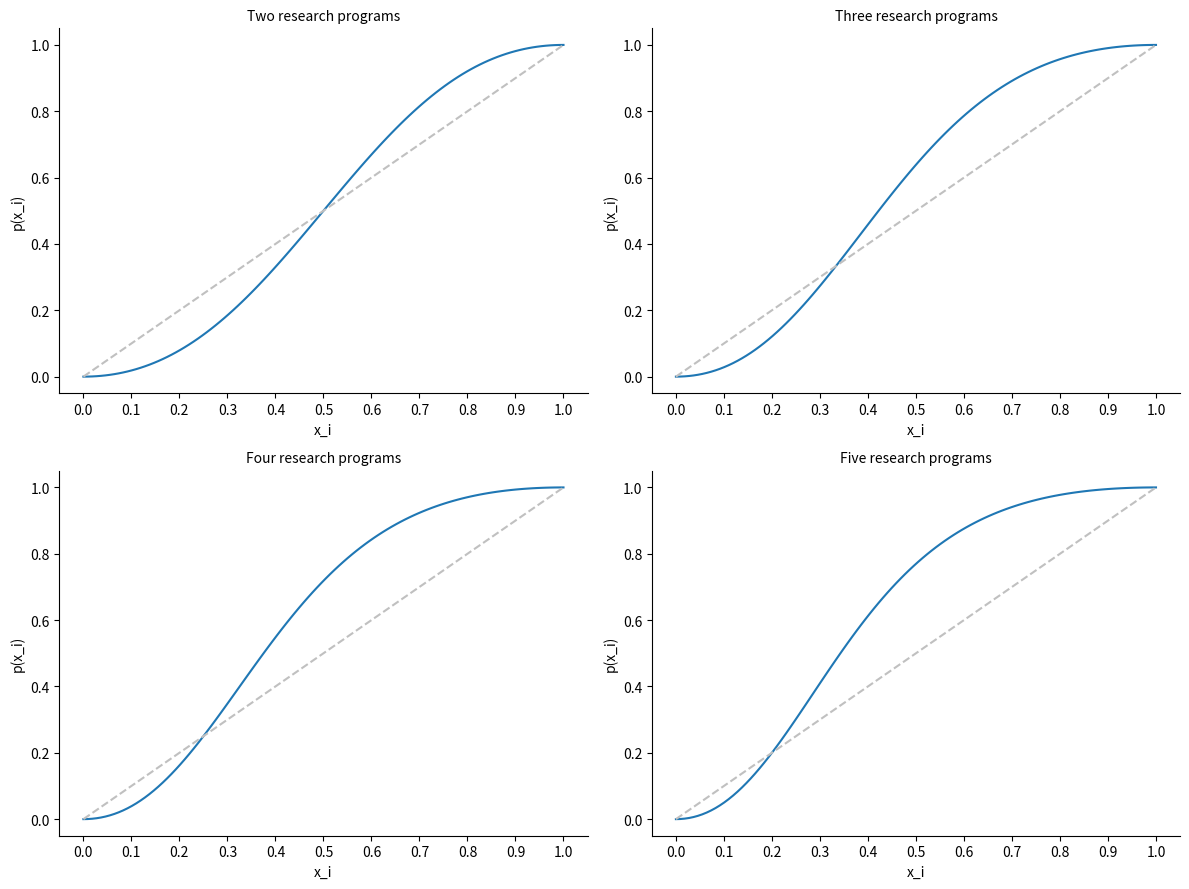

The script that saved this image: (Note: this script raises an exception after producing the figure.)
#!/usr/bin/env python
# -*- coding: utf-8 -*-
#
#  figuers_2_3_complexity-and-pluralism.py
#  
# [redacted]
#  
#  This program is free software; you can redistribute it and/or modify
#  it under the terms of the GNU General Public License as published by
#  the Free Software Foundation; either version 2 of the License, or
#  (at your option) any later version.
#  
#  This program is distributed in the hope that it will be useful,
#  but WITHOUT ANY WARRANTY; without even the implied warranty of
#  MERCHANTABILITY or FITNESS FOR A PARTICULAR PURPOSE.  See the
#  GNU General Public License for more details.
#  
#  You should have received a copy of the GNU General Public License
#  along with this program; if not, write to the Free Software
#  Foundation, Inc., 51 Franklin Street, Fifth Floor, Boston,
#  MA 02110-1301, USA.
#  
#  


import itertools
import numpy as np
import matplotlib.pyplot as plt

# Figure 2: illustration of the transition function

def prob_func(shares):
    if sum(shares) != 1.0:
        if 1.0 - sum(shares) < 0.000001:
            shares[0] = 1-sum(shares[1:])
        else:
            raise AssertionError("Shares do not sum to unity but to {}".format(sum(shares)))
    probs = []
    for x_i in shares:
        p_x_i = (12*x_i**2 - 5*x_i**3) / sum([12*x_j**2 - 5*x_j**3 for x_j in shares])
        probs.append(p_x_i)
    if sum(probs) != 1.0:
        if 1.0 - sum(probs) < 0.000001:
            probs[0] = 1-sum(probs[1:])
        else:
            raise AssertionError("Probabilities do not sum to unity but to {}".format(sum(probs)))
    return probs    
    
shares_x_i_print = np.linspace(0, 1, num=11)
shares_x_i = np.linspace(0, 1, num=110)

probs = []
probs_x_i_2 = [prob_func([x_i, 1-x_i])[0] for x_i in shares_x_i]
probs.append(probs_x_i_2)
probs_x_i_3 = [prob_func([x_i] + 2*[(1-x_i)/2])[0] for x_i in shares_x_i]
probs.append(probs_x_i_3)
probs_x_i_4 = [prob_func([x_i] + 3*[(1-x_i)/3])[0] for x_i in shares_x_i]
probs.append(probs_x_i_4)
probs_x_i_5 = [prob_func([x_i] + 4*[(1-x_i)/4])[0] for x_i in shares_x_i]
probs.append(probs_x_i_5)

locs = list(itertools.product(range(2), range(2)))
nbs_big = ["Two", "Three", "Four", "Five"]
nbs_small = ["two", "three", "four", "five"]

plt.clf()
fig, ax = plt.subplots(2,2, figsize=(12, 9))
for i in range(len(locs)):
    ax[locs[i]].plot(shares_x_i, probs[i])
    ax[locs[i]].set_title(nbs_big[i] + " research programs", fontsize=10)
    ax[locs[i]].plot(shares_x_i, shares_x_i, linestyle="--", color="silver")
    ax[locs[i]].set_xlabel("x_i")
    ax[locs[i]].set_ylabel("p(x_i)")
    ax[locs[i]].set_xticks(shares_x_i_print)
    ax[locs[i]].spines["top"].set_visible(False)  
    ax[locs[i]].spines["right"].set_visible(False)  
    ax[locs[i]].get_xaxis().tick_bottom()  
    ax[locs[i]].get_yaxis().tick_left()  

plt.tight_layout()
plt.savefig('../output/fig02_transition-function.pdf', bbox_inches='tight')

# Figure 3: examples for the Polya process

def simulate_polya(adopters, timesteps):
    nb_paradigms = len(adopters)
    shares = []
    shares.append([x/sum(adopters) for x in adopters])
    for t in range(timesteps):
        new_adopted = np.random.choice(range(nb_paradigms), p=prob_func([x / sum(adopters) for x in adopters]))
        adopters[new_adopted] += 1
        shares.append([x/sum(adopters) for x in adopters])
    return(shares)
    
time_steps = 500
runs = 10
results = []
for i in range(runs):
    results.append(simulate_polya([1,1,1], time_steps))

results_total = []
results_2 = [simulate_polya([1,1], time_steps) for i in range(runs)]
results_total.append(results_2)
results_3 = [simulate_polya([1,1,1], time_steps) for i in range(runs)]
results_total.append(results_3)
results_4 = [simulate_polya([1,1,1,1], time_steps) for i in range(runs)]
results_total.append(results_4)
results_5 = [simulate_polya([1,1,1,1,1], time_steps) for i in range(runs)]
results_total.append(results_5)

plt.clf()
fig, ax = plt.subplots(2,2, figsize=(12, 9))
for i in range(len(locs)):
    for r in range(runs):
        ax[locs[i]].plot(range(time_steps + 1), [results_total[i][r][j][0] for j in range(len(results[i]))])
    ax[locs[i]].set_title("Shares for the first of " + nbs_small[i] + " research programs", fontsize=10)
    ax[locs[i]].set_xlabel("t")
    ax[locs[i]].set_ylabel("x_0")
    #ax[locs[i]].set_xticks(shares_x_i_print)
    ax[locs[i]].spines["top"].set_visible(False)  
    ax[locs[i]].spines["right"].set_visible(False)  
    ax[locs[i]].get_xaxis().tick_bottom()  
    ax[locs[i]].get_yaxis().tick_left()  

plt.tight_layout()
plt.savefig('../output/fig03_polya-process.pdf', bbox_inches='tight')
